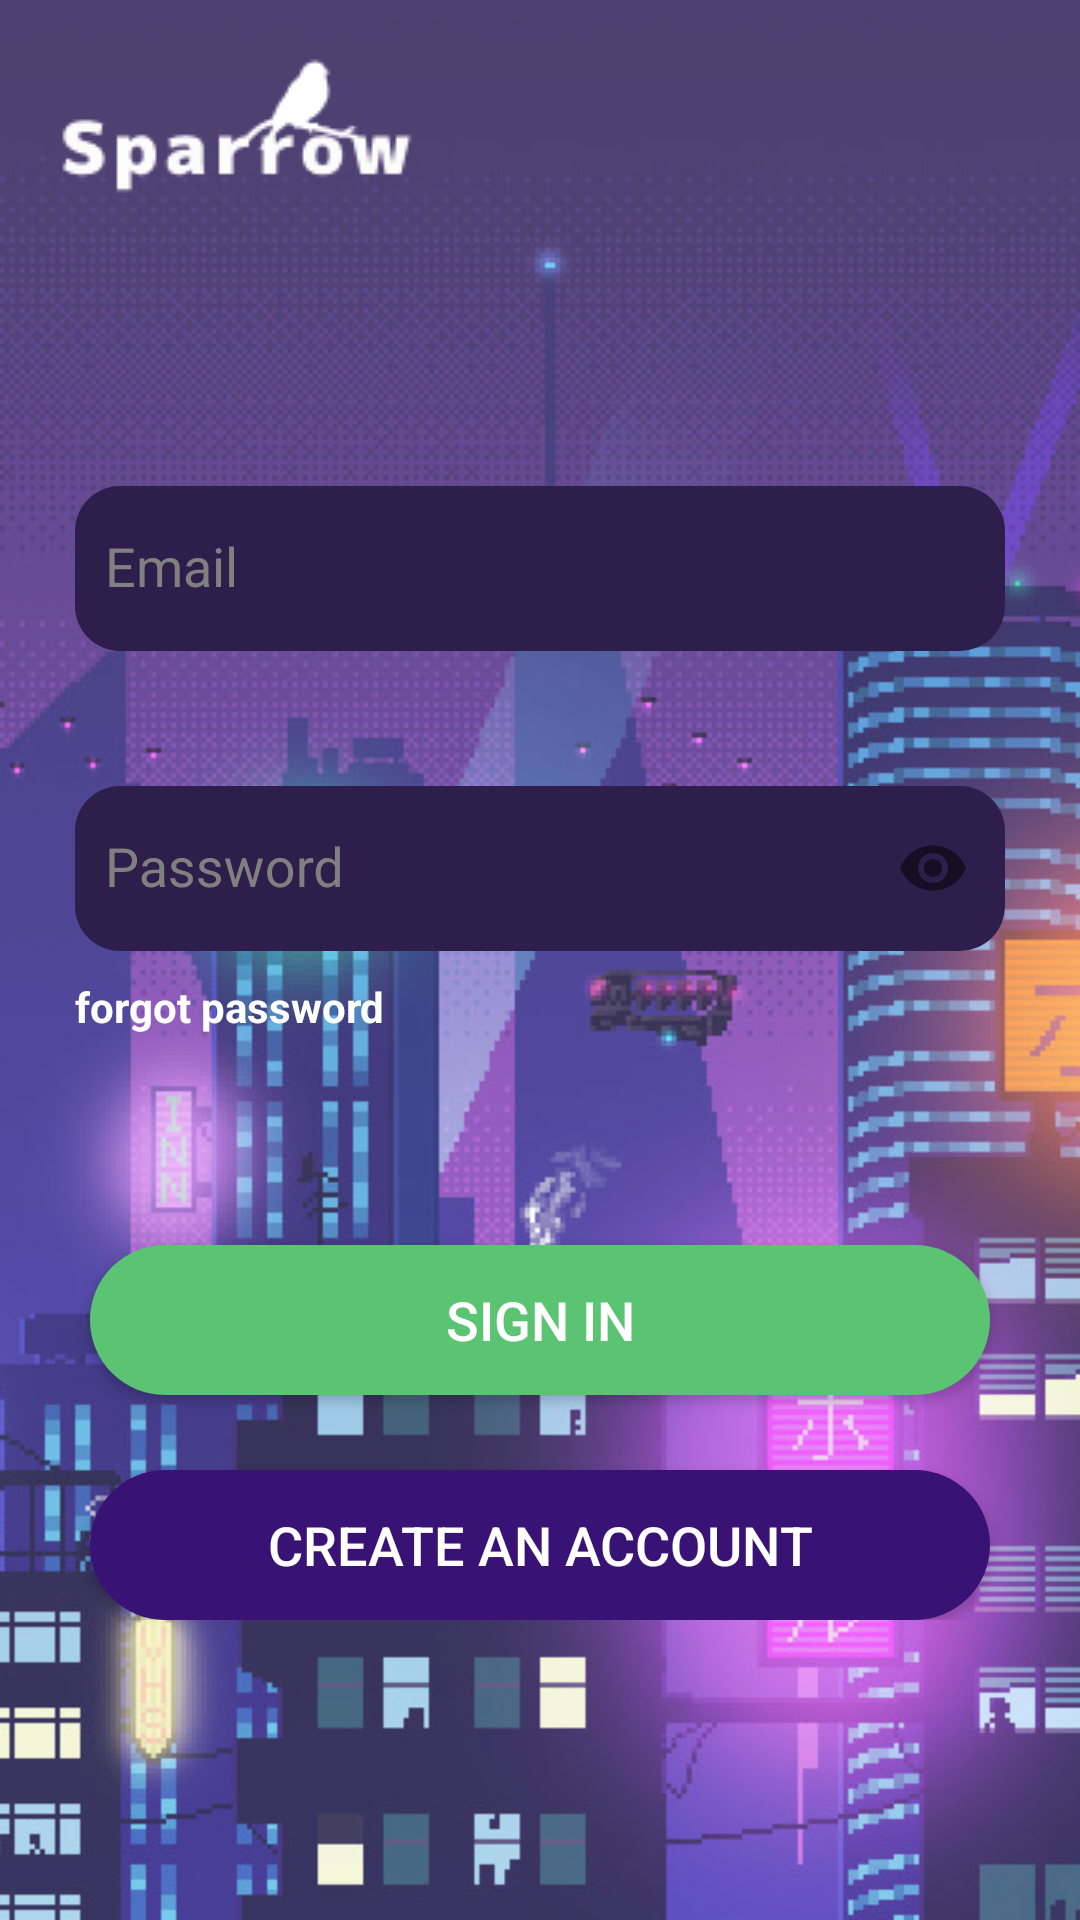

Produce the Android XML layout that renders to this screen, including the resource entries it uses.
<!-- AndroidManifest.xml: application theme AppTheme -->
<!-- res/layout/activity_login.xml -->
<?xml version="1.0" encoding="utf-8"?>
<RelativeLayout
    xmlns:android="http://schemas.android.com/apk/res/android"
    xmlns:app="http://schemas.android.com/apk/res-auto"
    xmlns:tools="http://schemas.android.com/tools"
    android:id="@+id/container"
    android:layout_width="match_parent"
    android:layout_height="match_parent"
    android:orientation="vertical"
    tools:context=".ui.login.LoginActivity">

    <ImageView
        android:layout_width="match_parent"
        android:layout_height="match_parent"
        android:src="@drawable/backgroud"
        android:scaleType="centerCrop"
        android:alpha="0.8"
        />

    <ImageView
        android:layout_width="wrap_content"
        android:layout_height="wrap_content"
        android:layout_marginStart="20dp"
        android:layout_marginTop="10dp"
        android:src="@drawable/logo"/>

    <LinearLayout
        android:layout_width="match_parent"
        android:layout_height="wrap_content"
        android:gravity="center"
        android:layout_marginStart="15dp"
        android:layout_marginEnd="15dp"
        android:layout_alignParentBottom="true"
        android:layout_marginBottom="100dp"
        android:orientation="vertical">
        
        <com.google.android.material.textfield.TextInputLayout
            android:layout_width="match_parent"
            android:layout_height="75dp"
            android:textColorHint="@color/hintColor"
            >

            <EditText
                android:layout_width="match_parent"
                android:layout_height="55dp"
                android:background="@drawable/rounded_edittext"
                android:layout_margin="10dp"
                android:hint="@string/prompt_email"
                android:paddingStart="10dp"
                android:paddingEnd="10dp"
                android:inputType="textEmailAddress"
                android:textColor="@color/wit"
                android:id="@+id/username"/>

        </com.google.android.material.textfield.TextInputLayout>

        <com.google.android.material.textfield.TextInputLayout
            android:layout_width="match_parent"
            android:layout_height="75dp"
            android:textColorHint="@color/hintColor"
            android:layout_marginTop="25dp"
            app:passwordToggleEnabled="true">

            <EditText
                android:layout_width="match_parent"
                android:layout_height="55dp"
                android:background="@drawable/rounded_edittext"
                android:layout_margin="10dp"
                android:paddingStart="10dp"
                android:paddingEnd="10dp"

                android:inputType="textPassword"
                android:hint="@string/prompt_password"
                android:textColor="@color/wit"
                android:id="@+id/password"/>

        </com.google.android.material.textfield.TextInputLayout>

        <TextView
            android:layout_width="wrap_content"
            android:layout_height="wrap_content"
            android:id="@+id/forget_password"
            android:text="@string/forgot_password"
            android:layout_gravity="start"
            android:textStyle="bold"
            android:textColor="@color/wit"
            android:layout_marginStart="10dp"/>


        <Button
            android:id="@+id/login"
            android:layout_width="300dp"
            android:layout_height="50dp"
            android:layout_gravity="center"
            android:layout_marginTop="70dp"
            android:background="@drawable/rounded_button"
            android:text="@string/sign_in"
            android:textColor="@color/wit"
            android:textSize="18sp"
            />

        <Button
            android:id="@+id/create_account"
            android:layout_width="300dp"
            android:layout_height="50dp"
            android:layout_gravity="center"
            android:layout_marginTop="25dp"
            android:background="@drawable/rounded_button"
            android:backgroundTint="@color/purple"
            android:text="@string/new_account"
            android:textColor="@color/wit"
            android:textSize="18sp"
            />




        <ProgressBar
            android:id="@+id/loading"
            android:layout_width="wrap_content"
            android:layout_height="wrap_content"
            android:layout_gravity="center"
            android:layout_marginStart="32dp"
            android:layout_marginTop="64dp"
            android:layout_marginEnd="32dp"
            android:layout_marginBottom="64dp"
            android:visibility="gone"
            app:layout_constraintBottom_toBottomOf="parent"
            app:layout_constraintEnd_toEndOf="@+id/password"
            app:layout_constraintStart_toStartOf="@+id/password"
            app:layout_constraintTop_toTopOf="parent"
            app:layout_constraintVertical_bias="0.3" />


    </LinearLayout>


</RelativeLayout>
<!-- resources referenced by this layout -->
<resources>
  <color name="hintColor">#808080</color>
  <color name="purple">#391275</color>
  <color name="wit">#fff</color>
  <!-- drawable backgroud: jpg bitmap (drawable, 343743 bytes) -->
  <!-- drawable logo: png bitmap (drawable, 2120 bytes) -->
  <!-- drawable rounded_button (drawable) -->
  <?xml version="1.0" encoding="utf-8"?>
  <shape xmlns:android="http://schemas.android.com/apk/res/android"
      android:shape="rectangle">
      <corners android:radius="40dp" />
      <solid android:color="@color/green" />
  </shape>
  <!-- drawable rounded_edittext (drawable) -->
  <?xml version="1.0" encoding="utf-8"?>
  <shape xmlns:android="http://schemas.android.com/apk/res/android"
      android:shape="rectangle" android:padding="10dp">
      <solid android:color="@color/dark"/>
      <corners
          android:bottomRightRadius="15dp"
          android:bottomLeftRadius="15dp"
          android:topLeftRadius="15dp"
          android:topRightRadius="15dp"/>
  </shape>
  <string name="forgot_password">forgot password</string>
  <string name="new_account">create an account</string>
  <string name="prompt_email">Email</string>
  <string name="prompt_password">Password</string>
  <string name="sign_in">sign in</string>
  <style name="AppTheme" parent="Theme.AppCompat.Light.NoActionBar">
          
          <item name="colorPrimary">#A151B6</item>
          <item name="colorPrimaryDark">#503785</item>
          <item name="colorAccent">@color/colorAccent</item>
      </style>
  <color name="green">#5BC473</color>
  <color name="dark">#2E1E4B</color>
  <color name="colorAccent">#fff</color>
</resources>
